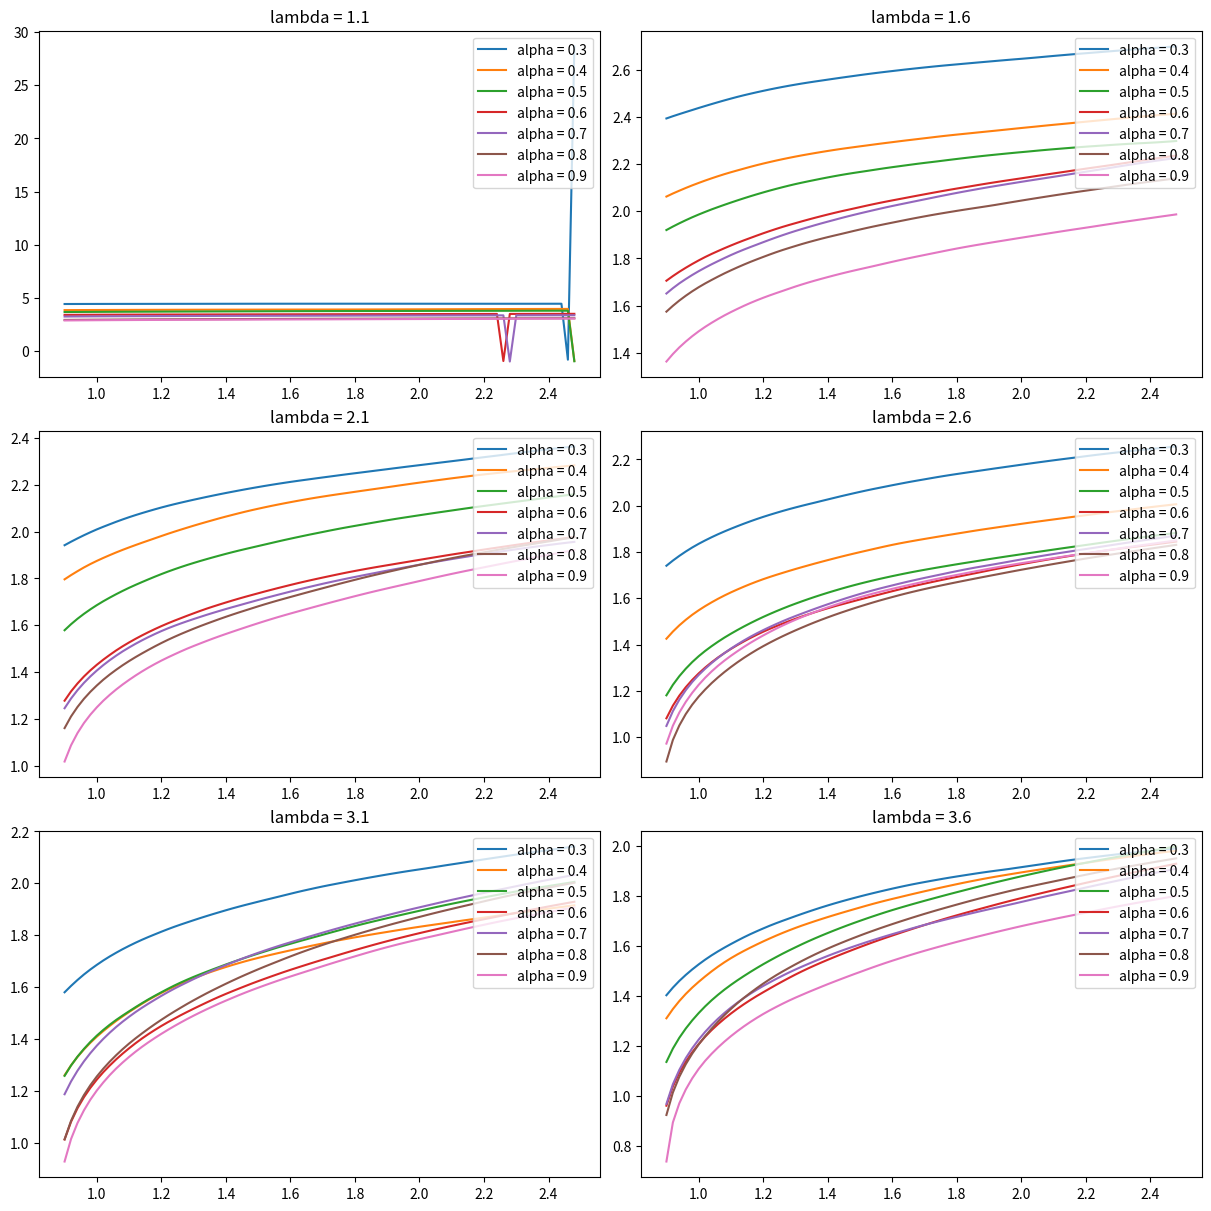

Python code for this plot:
import time
import numpy as np
from scipy.stats import norm
from scipy.optimize import fsolve
import matplotlib.pyplot as plt


def vanilla_call(s, k, t, r, v):
    if t > 0:
        d1 = (np.log(s / k) + (r + 0.5 * v * v) * t) / (v * np.sqrt(t))
        d2 = d1 - v * np.sqrt(t)
        nd1 = norm.cdf(d1)
        nd2 = norm.pdf(d2)
    else:
        nd1 = nd2 = 1. * (s > k)
    return nd1 * s - nd2 * np.exp(- t * r) * k


def vanilla_call_implied_vol(s, k, t, r, p):
    return fsolve(lambda v: vanilla_call(s, k, t, r, v) - p, np.ones(p.shape))


def fbm(lambd, alpha, n, x, path_num):
    """
    FBM path generator given time points
    :param lambd: float
    :param alpha: float
    :param n: int
    :param x: 1D array representing time
    :param path_num: int
    :return: 2D array with shape (len(x), path_num)
    """
    x = np.tile(np.ravel(x), (path_num, 1)).T
    y = np.zeros(x.shape)

    for i in range(n+1):
        c = np.random.normal(0, 1, path_num).reshape((1, -1))
        a = np.random.uniform(0, 2*np.pi, path_num).reshape((1, -1))
        y += c * lambd ** (-i * alpha) * np.sin(lambd ** i * x + a)

    return y


def trim_axs(axs, N):
    """little helper to massage the axs list to have correct length..."""
    axs = axs.flat
    for ax in axs[N:]:
        ax.remove()
    return axs[:N]


# # 单个路径模拟
#
# lambd = 1.9
# alpha = 0.8  # 该值太小时会导致无法计算implied vol
# n = 30
# x = np.arange(0, 100, 0.01)
# path_num = 1
#
# y = fbm(lambd, alpha, n, x, path_num)
# plt.plot(x, y)
# plt.show()


# 多路径模拟与隐含波动率

def simulate():

    # 参数 begin
    s_start = 1  # 起始期权价格
    expiry = 0.5  # 到期时间（以年计）
    risk_free = 0  # 年化无风险利率，由于 fbm 中没有类似参数，这里设为 0
    strikes = np.arange(0.9, 2.5, 0.02)  # 行权价。strike在 0.9 以下时会无法求解波动率，待研究

    lambdas = np.arange(1.1, 4, 0.5)
    alphas = np.arange(0.3, 0.9, 0.1)  # 当 alpha 小于 0.3 时波动率会非常奇怪，待研究
    
    n = 30  # 级数的阶

    step = 0.002  # 两个相邻时间点的间隔
    x = np.arange(0, expiry+step, step)  # 在期权存续期上取的离散时间点
    path_num = 1000  # 模拟路径个数
    # 参数 end

    # 计算不同 lambda 的结果，绘制在不同的图上
    nrows = 3
    ncols = int(np.ceil(len(lambdas) / nrows))
    figsize = (12, 12)

    fig, axes = plt.subplots(nrows, ncols, figsize=figsize, constrained_layout=True)
    axes = trim_axs(axes, len(lambdas))

    for ax, lambd in zip(axes, lambdas):

        # 在同一张图里计算不同 alpha 的结果，绘制成不同曲线
        for alpha in alphas:

            paths = fbm(lambd, alpha, n, x, path_num)  # 得到所有路径
            ends = paths[-1]  # 取所有路径的终点
            ends_exp = np.exp(ends)
            ends_exp_adj = ends_exp / np.average(ends_exp)  # normalization，保证股价是 martingale
            s_ends = s_start * ends_exp_adj

            # 计算不同 strike 下的 implied vol
            implied_vols = []

            for strike in strikes:

                payoffs = np.maximum(s_ends - strike, 0)
                payoff_pv = np.average(payoffs) * np.exp(-risk_free * expiry)

                implied_vol = vanilla_call_implied_vol(s_start, strike, expiry, risk_free, payoff_pv)
                implied_vols.append(implied_vol)

            ax.plot(strikes, implied_vols, label="alpha = " + str(round(alpha, 2)))

        ax.legend(loc="upper right")
        ax.set_title("lambda = " + str(round(lambd, 2)))

    plt.show()
    plt.savefig("./fig.png")


if __name__ == "__main__":

    time1 = time.time()

    simulate()

    time2 = time.time()
    print("Time used:", round(time2 - time1, 4), "seconds")
